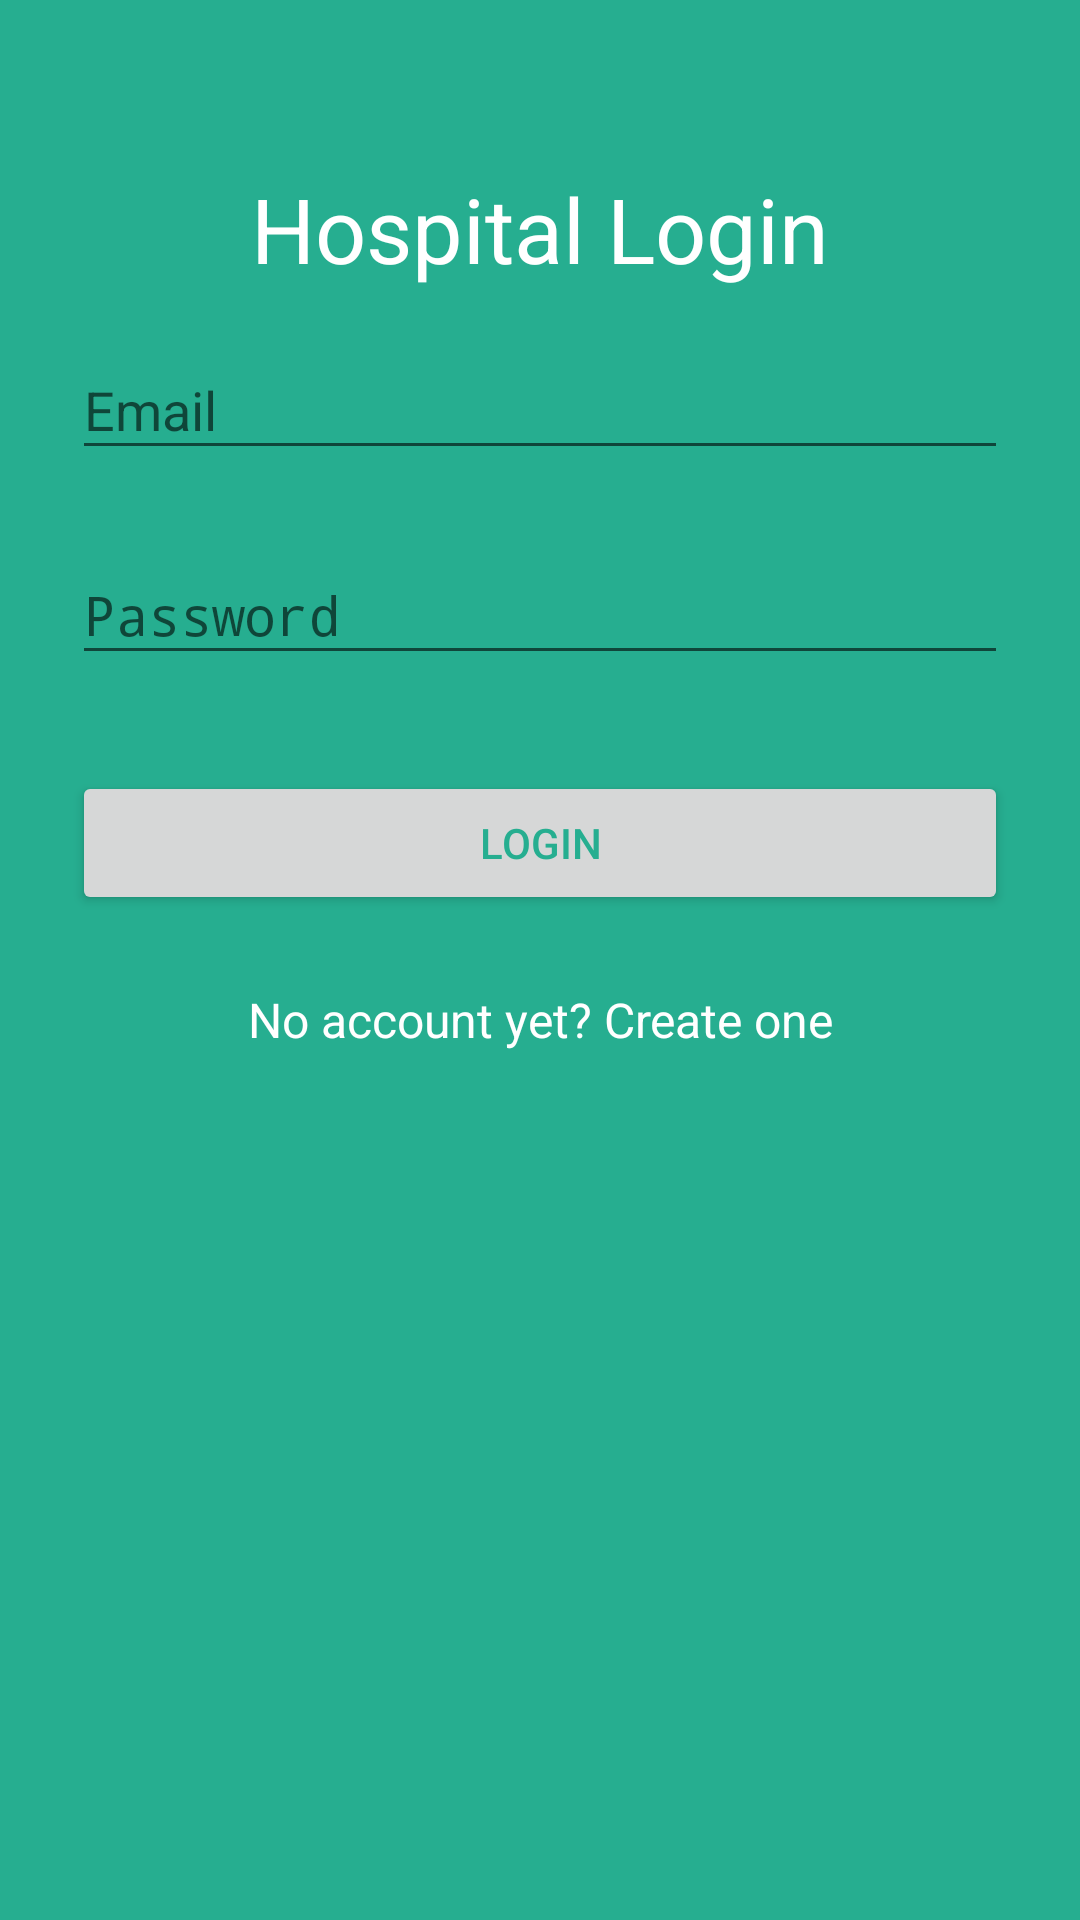

Produce the Android XML layout that renders to this screen, including the resource entries it uses.
<!-- AndroidManifest.xml: application theme AppTheme -->
<!-- res/layout/activity_hosp_login.xml -->
<?xml version="1.0" encoding="utf-8"?>
<ScrollView xmlns:android="http://schemas.android.com/apk/res/android"
    android:layout_width="fill_parent"
    android:layout_height="fill_parent"
    android:fitsSystemWindows="true"
    android:fillViewport="false"
    android:background="@color/bg_login">

    <LinearLayout
        android:orientation="vertical"
        android:layout_width="match_parent"
        android:layout_height="wrap_content"
        android:paddingTop="56dp"
        android:paddingLeft="24dp"
        android:paddingRight="24dp"
        >

        <TextView
            android:layout_width="match_parent"
            android:layout_height="wrap_content"
            android:id="@+id/text_1"
            android:text="Hospital Login"
            android:textColor="@color/white"
            android:textSize="30sp"
            android:gravity="center"/>

        
        <android.support.design.widget.TextInputLayout
            android:layout_width="match_parent"
            android:layout_height="wrap_content"
            android:layout_marginTop="8dp"
            android:layout_marginBottom="8dp">
            <EditText android:id="@+id/uname"
                android:layout_width="match_parent"
                android:layout_height="wrap_content"
                android:inputType="textEmailAddress"
                android:hint="Email" />
        </android.support.design.widget.TextInputLayout>

        
        <android.support.design.widget.TextInputLayout
            android:layout_width="match_parent"
            android:layout_height="wrap_content"
            android:layout_marginTop="8dp"
            android:layout_marginBottom="8dp">
            <EditText android:id="@+id/pass"
                android:layout_width="match_parent"
                android:layout_height="wrap_content"
                android:inputType="textPassword"
                android:hint="Password"/>
        </android.support.design.widget.TextInputLayout>

        <android.support.v7.widget.AppCompatButton
            android:id="@+id/btn_login"
            android:layout_width="fill_parent"
            android:layout_height="wrap_content"
            android:layout_marginTop="24dp"
            android:layout_marginBottom="24dp"
            android:padding="12dp"
            android:text="Login"
            android:onClick="checkLogin"
            android:textColor="@color/bg_login"
            />


        <TextView android:id="@+id/link_signup"
            android:layout_width="fill_parent"
            android:layout_height="wrap_content"
            android:layout_marginBottom="24dp"
            android:text="No account yet? Create one"
            android:gravity="center"
            android:textSize="16dip"
            android:textColor="@color/white"/>

    </LinearLayout>
</ScrollView>
<!-- resources referenced by this layout -->
<resources>
  <color name="bg_login">#26ae90</color>
  <color name="white">#FFFFFF</color>
  <style name="AppTheme" parent="Theme.AppCompat.Light.DarkActionBar">
          
      </style>
</resources>
